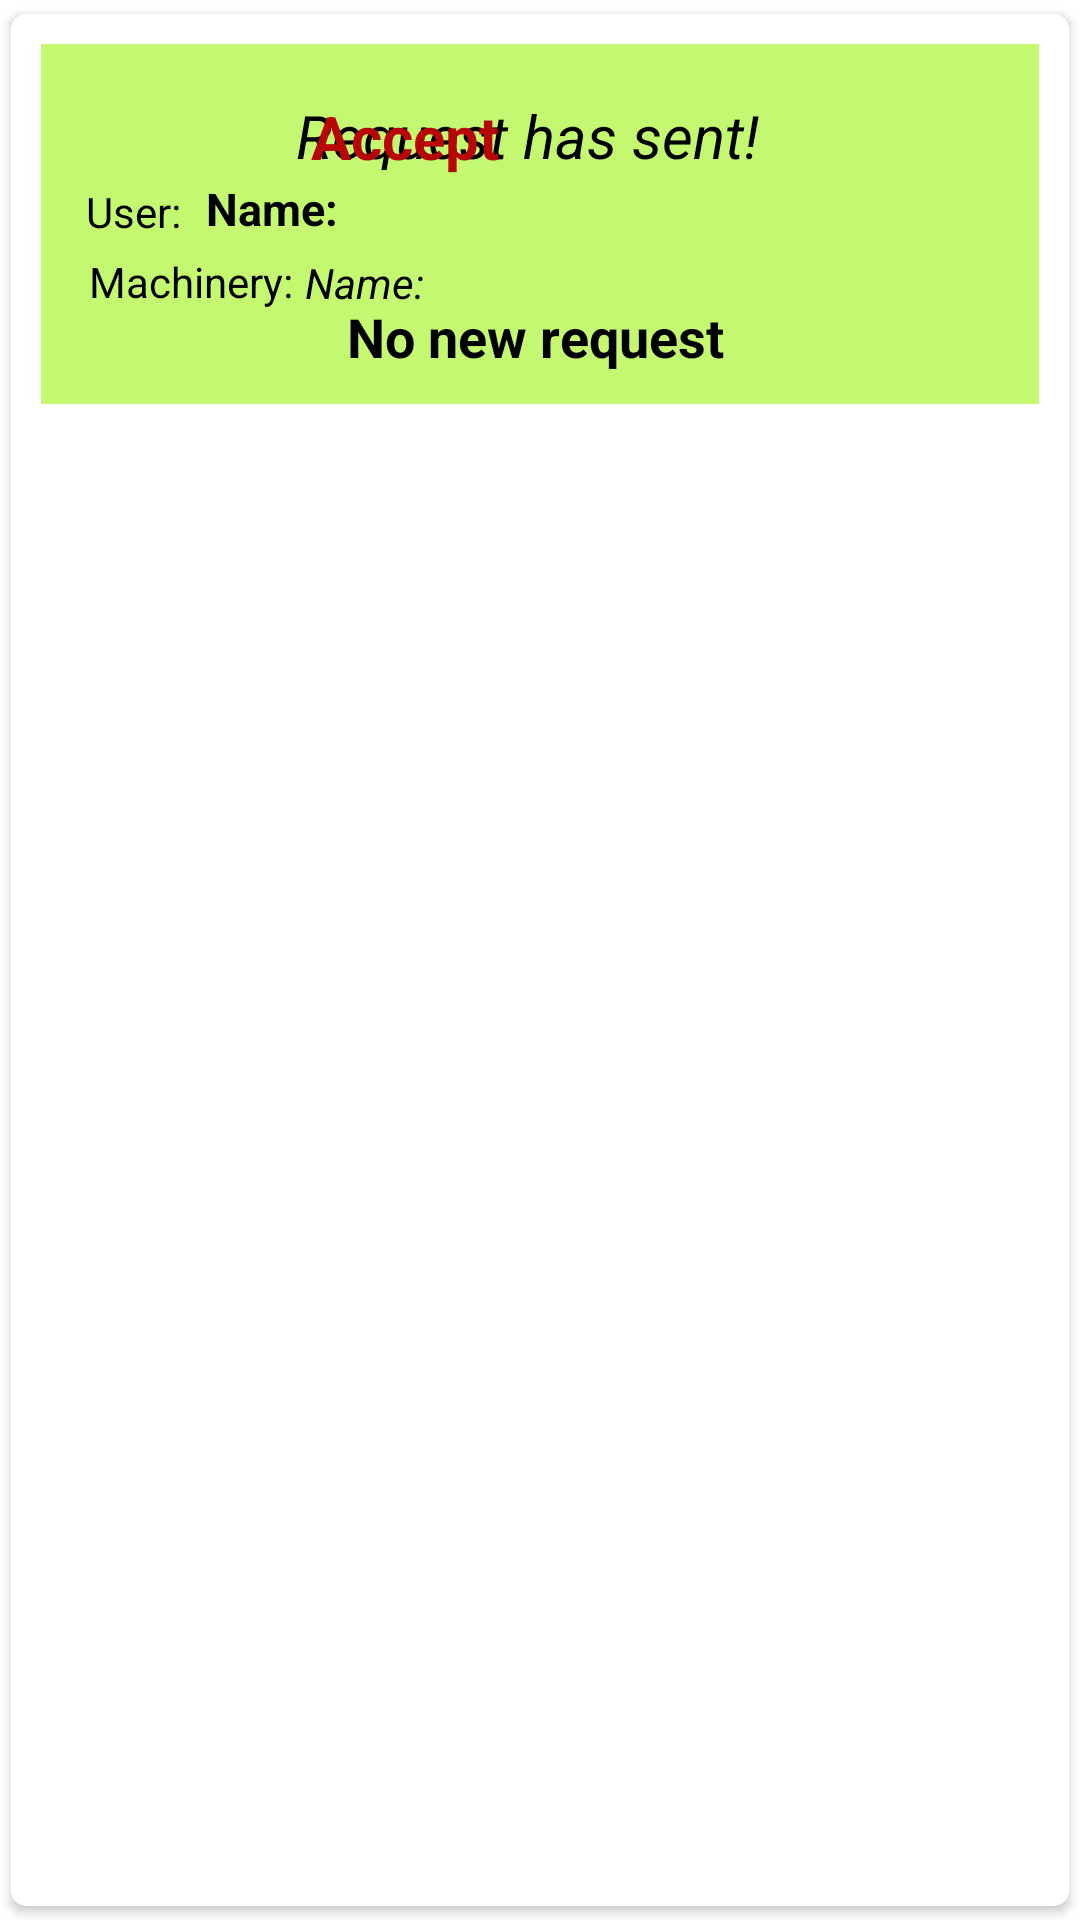

Reconstruct the res/layout file that produces this screen, plus the resources it refers to.
<!-- AndroidManifest.xml: application theme Theme.My -->
<!-- res/layout/viewrequestsentrequestitems.xml -->
<?xml version="1.0" encoding="utf-8"?>
<androidx.cardview.widget.CardView xmlns:android="http://schemas.android.com/apk/res/android"
    android:layout_width="match_parent"
    android:layout_height="wrap_content"
    xmlns:app="http://schemas.android.com/apk/res-auto"
    app:cardCornerRadius="5dp"
    android:elevation="4dp"
    app:cardUseCompatPadding="true"
    android:background="#E44444"
    android:orientation="horizontal">

    <LinearLayout
        android:layout_width="match_parent"
        android:layout_height="120dp"
        android:layout_margin="10dp"
        android:background="#C4F871">



        <LinearLayout
            android:layout_width="match_parent"
            android:layout_height="wrap_content"
            android:layout_marginLeft="10dp"
            android:layout_marginTop="2dp"
            android:orientation="vertical">


            <TextView
                android:layout_width="180dp"
                android:layout_height="25dp"
                android:layout_marginStart="75dp"
                android:layout_marginTop="15dp"
                android:textStyle="italic"
                android:text="Request has sent!"
                android:textColor="@color/black"
                android:textSize="20sp"
                android:id="@+id/requesthasbeensent"/>
            <TextView
                android:layout_width="185dp"
                android:layout_height="27dp"
                android:layout_marginStart="80dp"
                android:layout_marginTop="-25dp"
                android:textStyle="bold"
                android:text="Accept"
                android:textColor="#B60606"
                android:textSize="20sp"
                android:id="@+id/acceptreject"/>
            <TextView
                android:layout_width="40dp"
                android:layout_height="20dp"
                android:layout_marginTop="2dp"
                android:textSize="14sp"
                android:text="User:"
                android:id="@+id/eraseruser"
                android:textColor="@color/black"
                android:layout_marginStart="5dp"
                />
            <TextView
                android:layout_width="150dp"
                android:layout_height="20dp"
                android:textSize="15sp"
                android:text="Name:"
                android:textStyle="bold"
                android:textColor="@color/black"
                android:id="@+id/namev"
                android:layout_marginStart="45dp"
                android:layout_marginTop="-22dp"
                />
            <TextView
                android:layout_width="150dp"
                android:layout_height="20dp"
                android:textSize="14sp"
                android:text="Machinery:"
                android:id="@+id/erasermach"
                android:layout_marginTop="5dp"
                android:textColor="@color/black"
                android:layout_marginStart="6dp"
                />
            <TextView
                android:layout_width="150dp"
                android:layout_height="20dp"
                android:layout_marginTop="-20dp"
                android:textSize="14sp"
                android:text="Name:"
                android:textStyle="italic"
                android:textColor="@color/black"
                android:id="@+id/mname"
                android:layout_marginStart="78dp"
                />

            <TextView
                android:layout_width="170dp"
                android:layout_height="27dp"
                android:textColor="@color/black"
                android:layout_marginStart="92dp"
                android:text="No new request"
                android:layout_marginTop="-5dp"
                android:textStyle="bold"
                android:id="@+id/norequestsent"
                android:textSize="18sp"
              />



        </LinearLayout>

    </LinearLayout>

</androidx.cardview.widget.CardView>
<!-- resources referenced by this layout -->
<resources>
  <style name="Theme.My" parent="Theme.MaterialComponents.DayNight.NoActionBar">
          
          <item name="colorPrimary">@color/purple_500</item>
          <item name="colorPrimaryVariant">@color/purple_700</item>
          <item name="colorOnPrimary">@color/white</item>
          
          <item name="colorSecondary">@color/teal_200</item>
          <item name="colorSecondaryVariant">@color/teal_700</item>
          <item name="colorOnSecondary">@color/black</item>
  
          
          <item name="android:statusBarColor" tools:targetApi="l">?attr/colorPrimaryVariant</item>
          
      </style>
  <!-- not gathered from this repository: default colours our renderer supplied (Android Studio template values) -->
  <color name="purple_500">#FF6200EE</color>
  <color name="purple_700">#FF3700B3</color>
  <color name="teal_200">#FF03DAC5</color>
  <color name="teal_700">#FF018786</color>
  <color name="black">#FF000000</color>
  <color name="white">#FFFFFFFF</color>
</resources>
